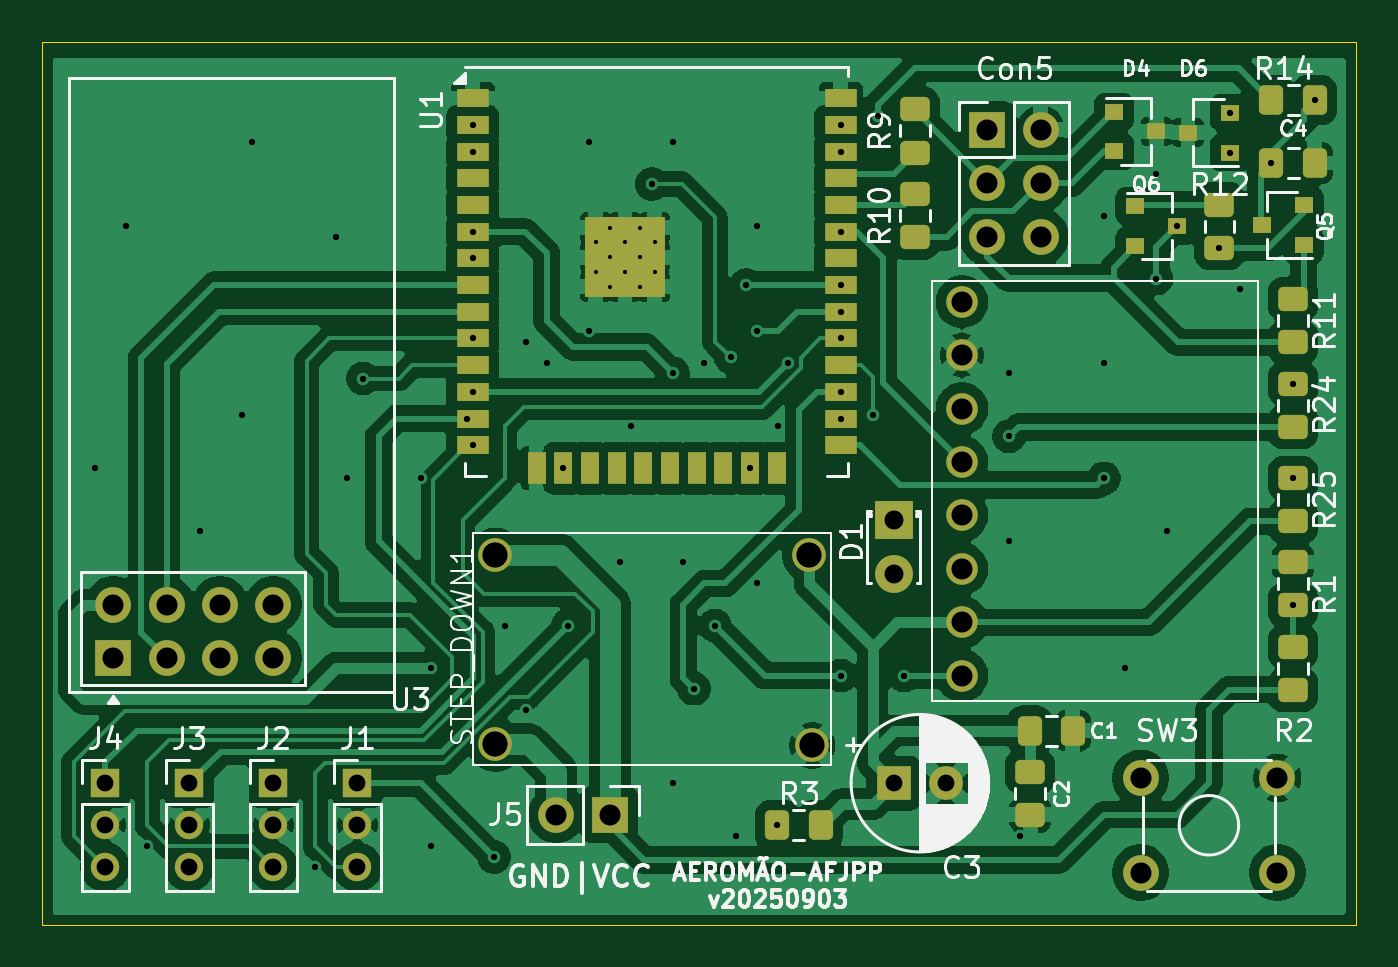
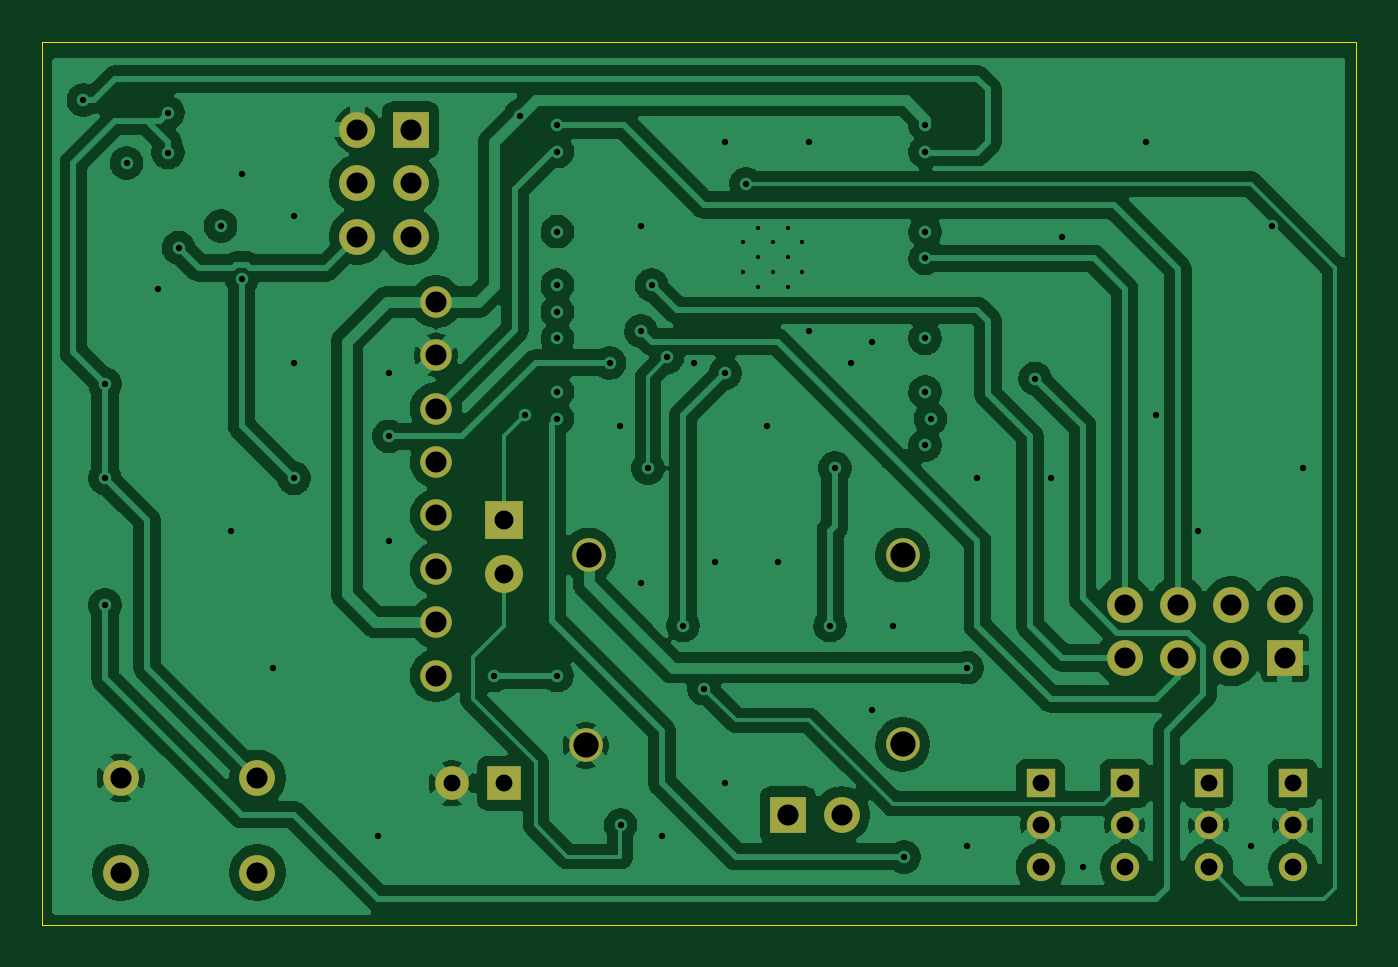
Circuit board: 9 layer files. Board 62.5 x 42.0 mm.
- bottom_copper: Drone-HW-B_Cu.gbr (132880 bytes)
- bottom_mask: Drone-HW-B_Mask.gbr (2255 bytes)
- bottom_silk: Drone-HW-B_Silkscreen.gbr (496 bytes)
- outline: Drone-HW-Edge_Cuts.gbr (650 bytes)
- top_copper: Drone-HW-F_Cu.gbr (154747 bytes)
- top_mask: Drone-HW-F_Mask.gbr (5998 bytes)
- top_silk: Drone-HW-F_Silkscreen.gbr (66861 bytes)
- drill: Drone-HW-NPTH.drl (313 bytes)
- drill: Drone-HW-PTH.drl (2667 bytes)

=== bottom_copper: Drone-HW-B_Cu.gbr (132880 bytes, source omitted) ===
=== bottom_mask: Drone-HW-B_Mask.gbr ===
%TF.GenerationSoftware,KiCad,Pcbnew,9.0.3-9.0.3-0~ubuntu24.04.1*%
%TF.CreationDate,2025-10-01T20:11:17-03:00*%
%TF.ProjectId,Drone-HW,44726f6e-652d-4485-972e-6b696361645f,rev?*%
%TF.SameCoordinates,Original*%
%TF.FileFunction,Soldermask,Bot*%
%TF.FilePolarity,Negative*%
%FSLAX46Y46*%
G04 Gerber Fmt 4.6, Leading zero omitted, Abs format (unit mm)*
G04 Created by KiCad (PCBNEW 9.0.3-9.0.3-0~ubuntu24.04.1) date 2025-10-01 20:11:17*
%MOMM*%
%LPD*%
G01*
G04 APERTURE LIST*
%ADD10C,1.500000*%
%ADD11R,1.700000X1.700000*%
%ADD12O,1.700000X1.700000*%
%ADD13R,1.350000X1.350000*%
%ADD14C,1.350000*%
%ADD15C,1.700000*%
%ADD16C,1.600000*%
%ADD17R,1.600000X1.600000*%
%ADD18R,1.800000X1.800000*%
%ADD19C,1.800000*%
G04 APERTURE END LIST*
D10*
%TO.C,U2*%
X177250000Y-45600000D03*
X177250000Y-48140000D03*
X177250000Y-50680000D03*
X177250000Y-53220000D03*
X177250000Y-55760000D03*
X177250000Y-58300000D03*
X177250000Y-60840000D03*
X177250000Y-63380000D03*
%TD*%
D11*
%TO.C,Con5*%
X178460000Y-37420000D03*
D12*
X181000000Y-37420000D03*
X178460000Y-39960000D03*
X181000000Y-39960000D03*
X178460000Y-42500000D03*
X181000000Y-42500000D03*
%TD*%
D13*
%TO.C,J1*%
X148500000Y-68500000D03*
D14*
X148500000Y-70500000D03*
X148500000Y-72500000D03*
%TD*%
D11*
%TO.C,U3*%
X136880000Y-62540000D03*
D15*
X136880000Y-60000000D03*
X139420000Y-62540000D03*
X139420000Y-60000000D03*
X141960000Y-62540000D03*
X141960000Y-60000000D03*
X144500000Y-62540000D03*
X144500000Y-60000000D03*
%TD*%
D13*
%TO.C,J3*%
X140500000Y-68500000D03*
D14*
X140500000Y-70500000D03*
X140500000Y-72500000D03*
%TD*%
D11*
%TO.C,J5*%
X160500000Y-70000000D03*
D15*
X157960000Y-70000000D03*
%TD*%
D16*
%TO.C,STEP_DOWN1*%
X155060000Y-57650000D03*
X155050000Y-66650000D03*
X170000000Y-57650000D03*
X170130000Y-66700000D03*
%TD*%
D15*
%TO.C,SW3*%
X185750000Y-68250000D03*
X192250000Y-68250000D03*
X185750000Y-72750000D03*
X192250000Y-72750000D03*
%TD*%
D17*
%TO.C,C3*%
X174000000Y-68500000D03*
D16*
X176500000Y-68500000D03*
%TD*%
D13*
%TO.C,J2*%
X144500000Y-68500000D03*
D14*
X144500000Y-70500000D03*
X144500000Y-72500000D03*
%TD*%
D18*
%TO.C,D1*%
X174000000Y-56000000D03*
D19*
X174000000Y-58540000D03*
%TD*%
D13*
%TO.C,J4*%
X136500000Y-68500000D03*
D14*
X136500000Y-70500000D03*
X136500000Y-72500000D03*
%TD*%
M02*

=== bottom_silk: Drone-HW-B_Silkscreen.gbr ===
%TF.GenerationSoftware,KiCad,Pcbnew,9.0.3-9.0.3-0~ubuntu24.04.1*%
%TF.CreationDate,2025-10-01T20:11:17-03:00*%
%TF.ProjectId,Drone-HW,44726f6e-652d-4485-972e-6b696361645f,rev?*%
%TF.SameCoordinates,Original*%
%TF.FileFunction,Legend,Bot*%
%TF.FilePolarity,Positive*%
%FSLAX46Y46*%
G04 Gerber Fmt 4.6, Leading zero omitted, Abs format (unit mm)*
G04 Created by KiCad (PCBNEW 9.0.3-9.0.3-0~ubuntu24.04.1) date 2025-10-01 20:11:17*
%MOMM*%
%LPD*%
G01*
G04 APERTURE LIST*
G04 APERTURE END LIST*
M02*

=== outline: Drone-HW-Edge_Cuts.gbr ===
%TF.GenerationSoftware,KiCad,Pcbnew,9.0.3-9.0.3-0~ubuntu24.04.1*%
%TF.CreationDate,2025-10-01T20:11:17-03:00*%
%TF.ProjectId,Drone-HW,44726f6e-652d-4485-972e-6b696361645f,rev?*%
%TF.SameCoordinates,Original*%
%TF.FileFunction,Profile,NP*%
%FSLAX46Y46*%
G04 Gerber Fmt 4.6, Leading zero omitted, Abs format (unit mm)*
G04 Created by KiCad (PCBNEW 9.0.3-9.0.3-0~ubuntu24.04.1) date 2025-10-01 20:11:17*
%MOMM*%
%LPD*%
G01*
G04 APERTURE LIST*
%TA.AperFunction,Profile*%
%ADD10C,0.050000*%
%TD*%
G04 APERTURE END LIST*
D10*
X133500000Y-33250000D02*
X196000000Y-33250000D01*
X196000000Y-75250000D01*
X133500000Y-75250000D01*
X133500000Y-33250000D01*
M02*

=== top_copper: Drone-HW-F_Cu.gbr (154747 bytes, source omitted) ===
=== top_mask: Drone-HW-F_Mask.gbr ===
%TF.GenerationSoftware,KiCad,Pcbnew,9.0.3-9.0.3-0~ubuntu24.04.1*%
%TF.CreationDate,2025-10-01T20:11:17-03:00*%
%TF.ProjectId,Drone-HW,44726f6e-652d-4485-972e-6b696361645f,rev?*%
%TF.SameCoordinates,Original*%
%TF.FileFunction,Soldermask,Top*%
%TF.FilePolarity,Negative*%
%FSLAX46Y46*%
G04 Gerber Fmt 4.6, Leading zero omitted, Abs format (unit mm)*
G04 Created by KiCad (PCBNEW 9.0.3-9.0.3-0~ubuntu24.04.1) date 2025-10-01 20:11:17*
%MOMM*%
%LPD*%
G01*
G04 APERTURE LIST*
G04 Aperture macros list*
%AMRoundRect*
0 Rectangle with rounded corners*
0 $1 Rounding radius*
0 $2 $3 $4 $5 $6 $7 $8 $9 X,Y pos of 4 corners*
0 Add a 4 corners polygon primitive as box body*
4,1,4,$2,$3,$4,$5,$6,$7,$8,$9,$2,$3,0*
0 Add four circle primitives for the rounded corners*
1,1,$1+$1,$2,$3*
1,1,$1+$1,$4,$5*
1,1,$1+$1,$6,$7*
1,1,$1+$1,$8,$9*
0 Add four rect primitives between the rounded corners*
20,1,$1+$1,$2,$3,$4,$5,0*
20,1,$1+$1,$4,$5,$6,$7,0*
20,1,$1+$1,$6,$7,$8,$9,0*
20,1,$1+$1,$8,$9,$2,$3,0*%
G04 Aperture macros list end*
%ADD10C,1.500000*%
%ADD11RoundRect,0.250000X-0.450000X0.325000X-0.450000X-0.325000X0.450000X-0.325000X0.450000X0.325000X0*%
%ADD12RoundRect,0.250000X0.450000X-0.325000X0.450000X0.325000X-0.450000X0.325000X-0.450000X-0.325000X0*%
%ADD13R,0.900000X0.800000*%
%ADD14RoundRect,0.250000X-0.325000X-0.450000X0.325000X-0.450000X0.325000X0.450000X-0.325000X0.450000X0*%
%ADD15R,1.700000X1.700000*%
%ADD16O,1.700000X1.700000*%
%ADD17R,1.500000X0.900000*%
%ADD18R,0.900000X1.500000*%
%ADD19C,0.600000*%
%ADD20R,3.800000X3.800000*%
%ADD21R,1.350000X1.350000*%
%ADD22C,1.350000*%
%ADD23C,1.700000*%
%ADD24RoundRect,0.250000X0.325000X0.450000X-0.325000X0.450000X-0.325000X-0.450000X0.325000X-0.450000X0*%
%ADD25C,1.600000*%
%ADD26R,1.600000X1.600000*%
%ADD27R,1.800000X1.800000*%
%ADD28C,1.800000*%
G04 APERTURE END LIST*
D10*
%TO.C,U2*%
X177250000Y-45600000D03*
X177250000Y-48140000D03*
X177250000Y-50680000D03*
X177250000Y-53220000D03*
X177250000Y-55760000D03*
X177250000Y-58300000D03*
X177250000Y-60840000D03*
X177250000Y-63380000D03*
%TD*%
D11*
%TO.C,C2*%
X180500000Y-67950000D03*
X180500000Y-70000000D03*
%TD*%
D12*
%TO.C,R25*%
X193000000Y-56050000D03*
X193000000Y-54000000D03*
%TD*%
D13*
%TO.C,Q5*%
X193500000Y-42900000D03*
X193500000Y-41000000D03*
X191500000Y-41950000D03*
%TD*%
D12*
%TO.C,R2*%
X193000000Y-64050000D03*
X193000000Y-62000000D03*
%TD*%
D14*
%TO.C,C1*%
X180475000Y-66000000D03*
X182525000Y-66000000D03*
%TD*%
D13*
%TO.C,Q6*%
X185500000Y-41050000D03*
X185500000Y-42950000D03*
X187500000Y-42000000D03*
%TD*%
D14*
%TO.C,C4*%
X191975000Y-39000000D03*
X194025000Y-39000000D03*
%TD*%
%TO.C,R14*%
X191975000Y-36000000D03*
X194025000Y-36000000D03*
%TD*%
D12*
%TO.C,R1*%
X193000000Y-60025000D03*
X193000000Y-57975000D03*
%TD*%
D15*
%TO.C,Con5*%
X178460000Y-37420000D03*
D16*
X181000000Y-37420000D03*
X178460000Y-39960000D03*
X181000000Y-39960000D03*
X178460000Y-42500000D03*
X181000000Y-42500000D03*
%TD*%
D17*
%TO.C,U1*%
X153980000Y-35915000D03*
X153980000Y-37185000D03*
X153980000Y-38455000D03*
X153980000Y-39725000D03*
X153980000Y-40995000D03*
X153980000Y-42265000D03*
X153980000Y-43535000D03*
X153980000Y-44805000D03*
X153980000Y-46075000D03*
X153980000Y-47345000D03*
X153980000Y-48615000D03*
X153980000Y-49885000D03*
X153980000Y-51155000D03*
X153980000Y-52425000D03*
D18*
X157015000Y-53520000D03*
X158285000Y-53520000D03*
X159555000Y-53520000D03*
X160825000Y-53520000D03*
X162095000Y-53520000D03*
X163365000Y-53520000D03*
X164635000Y-53520000D03*
X165905000Y-53520000D03*
X167175000Y-53520000D03*
X168445000Y-53520000D03*
D17*
X171480000Y-52425000D03*
X171480000Y-51155000D03*
X171480000Y-49885000D03*
X171480000Y-48615000D03*
X171480000Y-47345000D03*
X171480000Y-46075000D03*
X171480000Y-44805000D03*
X171480000Y-43535000D03*
X171480000Y-42265000D03*
X171480000Y-40995000D03*
X171480000Y-39725000D03*
X171480000Y-38455000D03*
X171480000Y-37185000D03*
X171480000Y-35915000D03*
D19*
X159830000Y-42780000D03*
X159830000Y-44180000D03*
X160530000Y-42080000D03*
X160530000Y-43480000D03*
X160530000Y-44880000D03*
X161230000Y-42780000D03*
D20*
X161230000Y-43480000D03*
D19*
X161230000Y-44180000D03*
X161930000Y-42080000D03*
X161930000Y-43480000D03*
X161930000Y-44880000D03*
X162630000Y-42780000D03*
X162630000Y-44180000D03*
%TD*%
D13*
%TO.C,D6*%
X190000000Y-38500000D03*
X190000000Y-36600000D03*
X188000000Y-37550000D03*
%TD*%
D21*
%TO.C,J1*%
X148500000Y-68500000D03*
D22*
X148500000Y-70500000D03*
X148500000Y-72500000D03*
%TD*%
D15*
%TO.C,U3*%
X136880000Y-62540000D03*
D23*
X136880000Y-60000000D03*
X139420000Y-62540000D03*
X139420000Y-60000000D03*
X141960000Y-62540000D03*
X141960000Y-60000000D03*
X144500000Y-62540000D03*
X144500000Y-60000000D03*
%TD*%
D11*
%TO.C,R11*%
X193000000Y-45475000D03*
X193000000Y-47525000D03*
%TD*%
D21*
%TO.C,J3*%
X140500000Y-68500000D03*
D22*
X140500000Y-70500000D03*
X140500000Y-72500000D03*
%TD*%
D15*
%TO.C,J5*%
X160500000Y-70000000D03*
D23*
X157960000Y-70000000D03*
%TD*%
D12*
%TO.C,R10*%
X175000000Y-42525000D03*
X175000000Y-40475000D03*
%TD*%
D11*
%TO.C,R12*%
X189500000Y-40975000D03*
X189500000Y-43025000D03*
%TD*%
D24*
%TO.C,R3*%
X170525000Y-70500000D03*
X168475000Y-70500000D03*
%TD*%
D25*
%TO.C,STEP_DOWN1*%
X155060000Y-57650000D03*
X155050000Y-66650000D03*
X170000000Y-57650000D03*
X170130000Y-66700000D03*
%TD*%
D23*
%TO.C,SW3*%
X185750000Y-68250000D03*
X192250000Y-68250000D03*
X185750000Y-72750000D03*
X192250000Y-72750000D03*
%TD*%
D12*
%TO.C,R24*%
X193000000Y-51550000D03*
X193000000Y-49500000D03*
%TD*%
D26*
%TO.C,C3*%
X174000000Y-68500000D03*
D25*
X176500000Y-68500000D03*
%TD*%
D21*
%TO.C,J2*%
X144500000Y-68500000D03*
D22*
X144500000Y-70500000D03*
X144500000Y-72500000D03*
%TD*%
D12*
%TO.C,R9*%
X175000000Y-38500000D03*
X175000000Y-36450000D03*
%TD*%
D13*
%TO.C,D4*%
X184500000Y-36550000D03*
X184500000Y-38450000D03*
X186500000Y-37500000D03*
%TD*%
D27*
%TO.C,D1*%
X174000000Y-56000000D03*
D28*
X174000000Y-58540000D03*
%TD*%
D21*
%TO.C,J4*%
X136500000Y-68500000D03*
D22*
X136500000Y-70500000D03*
X136500000Y-72500000D03*
%TD*%
M02*

=== top_silk: Drone-HW-F_Silkscreen.gbr (66861 bytes, source omitted) ===
=== drill: Drone-HW-NPTH.drl ===
M48
; DRILL file {KiCad 9.0.3-9.0.3-0~ubuntu24.04.1} date 2025-10-01T20:11:16-0300
; FORMAT={-:-/ absolute / metric / decimal}
; #@! TF.CreationDate,2025-10-01T20:11:16-03:00
; #@! TF.GenerationSoftware,Kicad,Pcbnew,9.0.3-9.0.3-0~ubuntu24.04.1
; #@! TF.FileFunction,NonPlated,1,2,NPTH
FMAT,2
METRIC
%
G90
G05
M30

=== drill: Drone-HW-PTH.drl ===
M48
; DRILL file {KiCad 9.0.3-9.0.3-0~ubuntu24.04.1} date 2025-10-01T20:11:16-0300
; FORMAT={-:-/ absolute / metric / decimal}
; #@! TF.CreationDate,2025-10-01T20:11:16-03:00
; #@! TF.GenerationSoftware,Kicad,Pcbnew,9.0.3-9.0.3-0~ubuntu24.04.1
; #@! TF.FileFunction,Plated,1,2,PTH
FMAT,2
METRIC
; #@! TA.AperFunction,Plated,PTH,ComponentDrill
T1C0.200
; #@! TA.AperFunction,Plated,PTH,ViaDrill
T2C0.300
; #@! TA.AperFunction,Plated,PTH,ComponentDrill
T3C0.800
; #@! TA.AperFunction,Plated,PTH,ComponentDrill
T4C0.900
; #@! TA.AperFunction,Plated,PTH,ComponentDrill
T5C1.000
; #@! TA.AperFunction,Plated,PTH,ComponentDrill
T6C1.200
%
G90
G05
T1
X159.83Y-42.78
X159.83Y-44.18
X160.53Y-42.08
X160.53Y-43.48
X160.53Y-44.88
X161.23Y-42.78
X161.23Y-44.18
X161.93Y-42.08
X161.93Y-43.48
X161.93Y-44.88
X162.63Y-42.78
X162.63Y-44.18
T2
X136.0Y-53.5
X137.5Y-42.0
X138.5Y-71.5
X141.0Y-56.5
X143.0Y-51.0
X143.5Y-38.0
X146.5Y-72.5
X147.5Y-42.5
X148.0Y-54.0
X148.75Y-49.25
X151.5Y-54.0
X152.0Y-63.0
X152.0Y-71.5
X153.73Y-51.155
X153.98Y-37.185
X153.98Y-38.455
X153.98Y-42.265
X153.98Y-43.535
X153.98Y-47.345
X153.98Y-49.885
X153.98Y-52.425
X155.0Y-72.0
X155.5Y-61.0
X156.5Y-47.5
X156.5Y-65.0
X157.5Y-48.5
X158.285Y-53.52
X158.5Y-61.0
X159.5Y-38.0
X159.5Y-47.0
X161.0Y-58.0
X161.5Y-51.5
X162.5Y-40.0
X163.5Y-38.0
X163.5Y-49.0
X163.5Y-68.5
X164.0Y-58.0
X164.5Y-64.0
X165.0Y-48.5
X165.5Y-61.0
X166.25Y-48.25
X166.5Y-71.0
X167.0Y-44.805
X167.175Y-53.52
X167.5Y-42.0
X167.5Y-47.0
X167.5Y-59.0
X168.475Y-70.5
X168.5Y-51.5
X169.0Y-48.5
X171.48Y-37.185
X171.48Y-38.455
X171.48Y-42.265
X171.48Y-44.805
X171.48Y-46.075
X171.48Y-47.345
X171.48Y-49.885
X171.48Y-51.155
X171.5Y-63.38
X173.0Y-51.0
X173.25Y-36.75
X174.5Y-63.38
X179.5Y-49.0
X179.5Y-52.0
X179.5Y-57.0
X180.0Y-71.0
X184.0Y-41.5
X184.0Y-48.5
X184.0Y-54.0
X185.0Y-63.0
X186.5Y-39.5
X186.5Y-44.5
X187.0Y-56.5
X187.5Y-42.0
X189.5Y-43.025
X190.0Y-36.6
X190.0Y-38.5
X190.5Y-45.0
X191.975Y-39.0
X193.0Y-49.5
X193.0Y-54.0
X193.0Y-60.025
X194.025Y-36.0
T3
X136.5Y-68.5
X136.5Y-70.5
X136.5Y-72.5
X140.5Y-68.5
X140.5Y-70.5
X140.5Y-72.5
X144.5Y-68.5
X144.5Y-70.5
X144.5Y-72.5
X148.5Y-68.5
X148.5Y-70.5
X148.5Y-72.5
X174.0Y-68.5
X176.5Y-68.5
T4
X174.0Y-56.0
X174.0Y-58.54
T5
X136.88Y-60.0
X136.88Y-62.54
X139.42Y-60.0
X139.42Y-62.54
X141.96Y-60.0
X141.96Y-62.54
X144.5Y-60.0
X144.5Y-62.54
X157.96Y-70.0
X160.5Y-70.0
X177.25Y-45.6
X177.25Y-48.14
X177.25Y-50.68
X177.25Y-53.22
X177.25Y-55.76
X177.25Y-58.3
X177.25Y-60.84
X177.25Y-63.38
X178.46Y-37.42
X178.46Y-39.96
X178.46Y-42.5
X181.0Y-37.42
X181.0Y-39.96
X181.0Y-42.5
X185.75Y-68.25
X185.75Y-72.75
X192.25Y-68.25
X192.25Y-72.75
T6
X155.05Y-66.65
X155.06Y-57.65
X170.0Y-57.65
X170.13Y-66.7
M30
